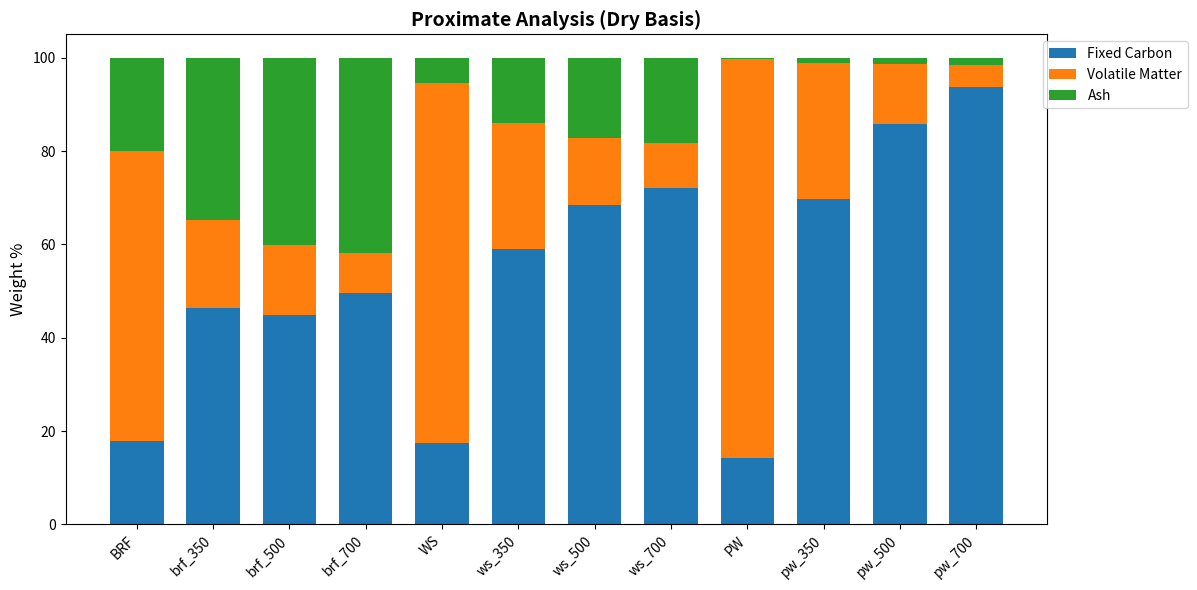
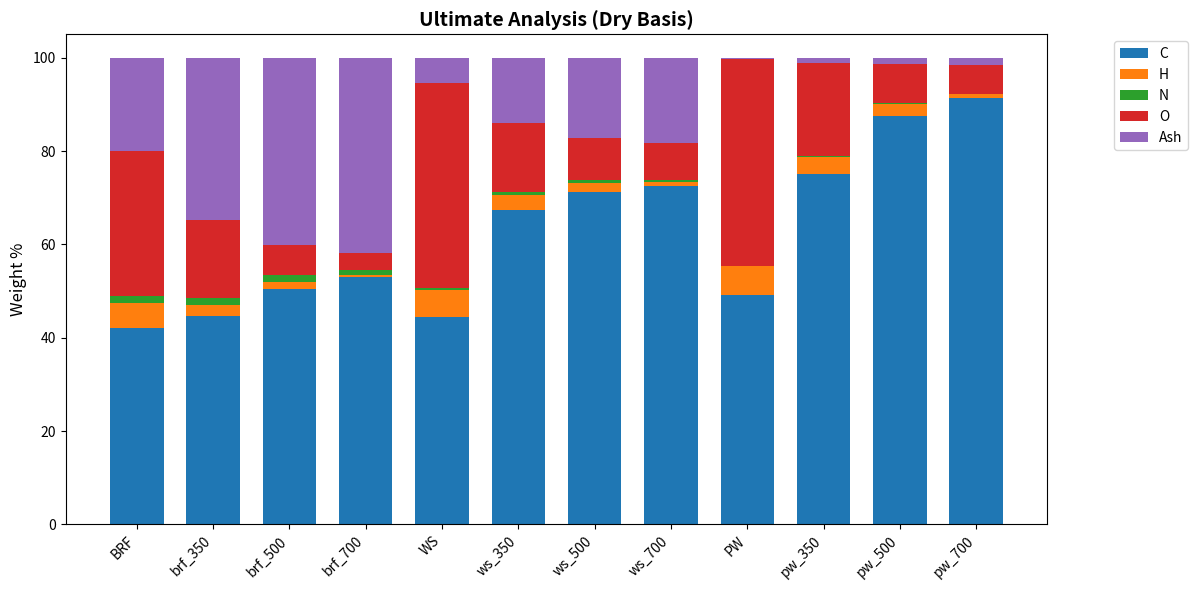
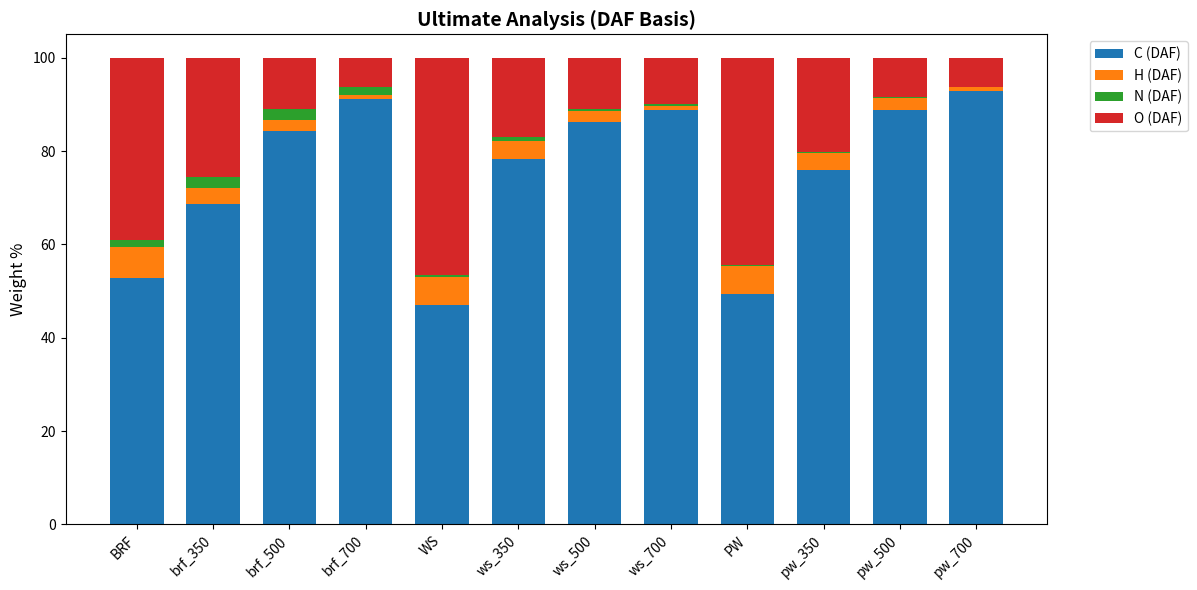
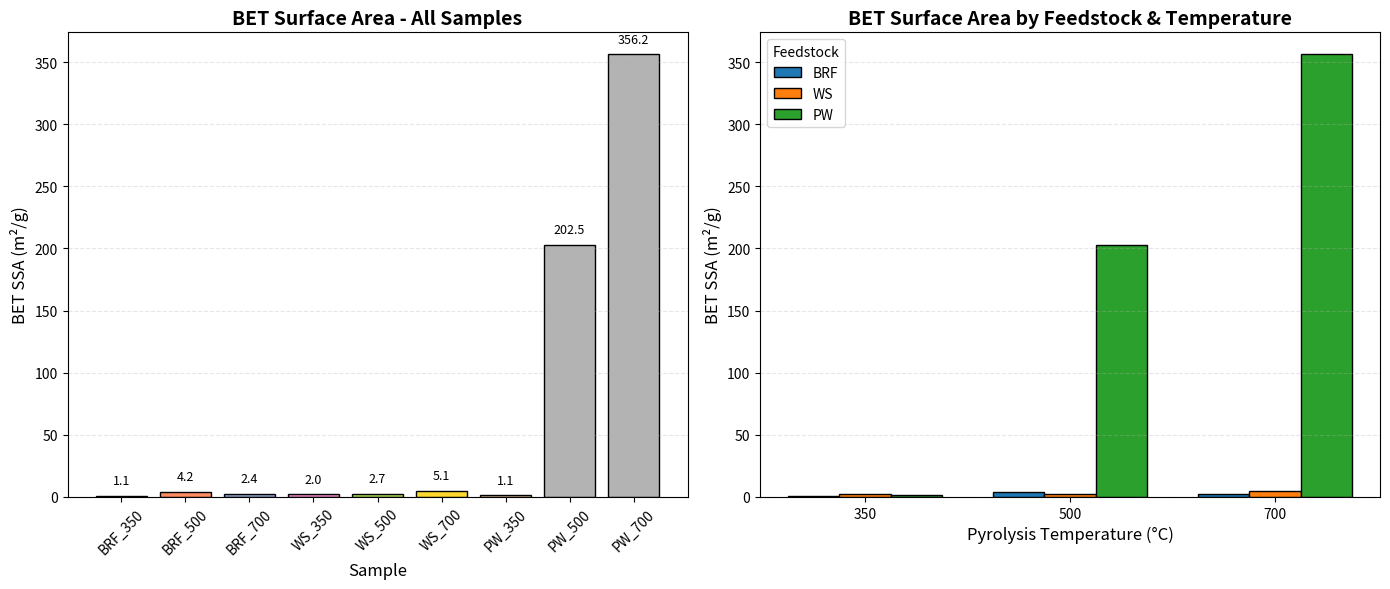

Reproduce these figures in Python, in order.
import numpy as np
import pandas as pd
import matplotlib.pyplot as plt

# -----------------------------
# Bookkeeping (original labels)
feedstocks = ['BRF', 'WS', 'PW']
temps = [350, 500, 700]
labels9 = [f"{f}_{t}" for f in feedstocks for t in temps]  # brf_350,...,pw_700 (9)
labels_feed = ['BRF_feed', 'WS_feed', 'PW_feed']
labels_all_original = labels9 + labels_feed  # current order: brf350,...,pw700,BRF_feed,WS_feed,PW_feed

# -----------------------------
# RAW TRIPLICATE DATA (CHN EA) for the original 9 groups (3x9)
C_reps = np.array([
    [47.286, 52.756, 55.220, 67.735, 73.329, 71.905, 76.239, 86.489, 85.179],  # rep 1
    [47.645, 47.409, 47.413, 67.431, 70.849, 74.383, 69.715, 89.259, 93.540],  # rep 2
    [39.115, 51.387, 56.207, 66.934, 69.489, 71.497, 78.989, 86.489, 95.456]   # rep 3
], dtype=float)

H_reps = np.array([
    [2.372, 1.373, 0.477, 3.268, 2.151, 0.612, 3.831, 2.674, 0.620],  # rep 1
    [2.423, 1.252, 0.390, 3.316, 1.965, 0.696, 3.580, 2.719, 0.927],  # rep 2
    [1.924, 1.485, 0.529, 3.247, 1.926, 0.696, 3.707, 2.657, 0.928]   # rep 3
], dtype=float)

N_reps = np.array([
    [1.593, 1.529, 1.308, 0.676, 0.676, 0.317, 0.210, 0.132, 0.000],  # rep 1
    [1.652, 1.383, 0.764, 0.671, 0.486, 0.465, 0.137, 0.162, 0.100],  # rep 2
    [1.251, 1.498, 1.116, 0.687, 0.198, 0.566, 0.187, 0.125, 0.000]   # rep 3
], dtype=float)

# -----------------------------
# PROXIMATE triplicates for the original 9 groups (3x9)
Ash_reps = np.array([
    [34.51, 39.94, 41.72, 13.02, 17.87, 17.21, 1.13, 1.46, 1.54],
    [35.42, 40.64, 42.21, 14.99, 16.92, 18.42, 1.14, 1.45, 1.52],
    [34.70, 39.67, 41.86, 14.09, 17.06, 19.06, 1.15, 1.48, 1.56]
], dtype=float)

Moisture_reps = np.array([
    [3.15, 3.98, 4.88, 6.69, 5.02, 6.94, 1.55, 2.28, 2.52],
    [3.14, 3.90, 4.86, 2.95, 4.45, 6.77, 1.35, 2.15, 2.29],
    [3.09, 3.82, 4.52, 2.82, 4.25, 6.66, 2.89, 2.03, 2.06]
], dtype=float)

Volatile_reps = np.array([
    [21.04, 15.09, 8.44, 26.97, 14.15, 9.75, 29.08, 12.82, 4.90],
    [18.01, 14.84, 8.39, 27.09, 14.39, 9.83, 29.02, 12.78, 4.65],
    [17.00, 14.96, 8.42, 27.03, 14.26750227, 9.79, 29.05057249, 12.80055318, 4.77]
], dtype=float)

# -----------------------------
# NEW FEEDSTOCK DATA (triplicates) — values from your table (DB)
brf_moist = [14.16, 13.25, 13.31]
brf_vol   = [62.42, 62.04, 62.15]
brf_ash   = [18.64, 21.26, 19.95]

ws_moist = [8.25, 8.77, 8.59]
ws_vol   = [76.78, 77.34, 77.47]
ws_ash   = [5.89, 5.00, 5.29]

pw_moist = [10.54, 10.49, 14.01]
pw_vol   = [85.84, 84.95, 85.54]
pw_ash   = [0.23, 0.37, 0.36]

# Stack new proximate columns as (3 x 3) arrays where columns = feedstocks in order BRF, WS, PW
Ash_reps_feed = np.array([brf_ash, ws_ash, pw_ash], dtype=float).T     # shape (3,3)
Moisture_reps_feed = np.array([brf_moist, ws_moist, pw_moist], dtype=float).T
Volatile_reps_feed  = np.array([brf_vol, ws_vol, pw_vol], dtype=float).T

# -----------------------------
# NEW FEEDSTOCK ULTIMATE (Dry basis) values — treated AS DB
C_brf_db = [42.64076233, 42.42800903, 41.48335266]
H_brf_db = [5.040123463, 5.0705266, 5.845505714]
N_brf_db = [1.361185193, 1.343269706, 1.341135208]

C_ws_db = [44.26855469, 44.51888657, 44.68572998]
H_ws_db = [5.708453178, 5.672017574, 5.64115572]
N_ws_db = [0.470543295, 0.3844181, 0.405320346]

C_pw_db = [48.73808289, 50.43639755, 48.18469238]
H_pw_db = [6.066213131, 6.386624813, 6.002144814]
N_pw_db = [0.117241606, 0.12249478, 0.117871963]

# Build 3x3 arrays (rows=reps, cols=feedstocks in order BRF,WS,PW)
C_reps_feed = np.array([C_brf_db, C_ws_db, C_pw_db], dtype=float).T
H_reps_feed = np.array([H_brf_db, H_ws_db, H_pw_db], dtype=float).T
N_reps_feed = np.array([N_brf_db, N_ws_db, N_pw_db], dtype=float).T

# -----------------------------
# Append feedstock columns to the original arrays (hstack)
C_reps = np.hstack([C_reps, C_reps_feed])     # shape (3,12)
H_reps = np.hstack([H_reps, H_reps_feed])
N_reps = np.hstack([N_reps, N_reps_feed])

Ash_reps = np.hstack([Ash_reps, Ash_reps_feed])
Moisture_reps = np.hstack([Moisture_reps, Moisture_reps_feed])
Volatile_reps = np.hstack([Volatile_reps, Volatile_reps_feed])

# -----------------------------
# REORDER COLUMNS so that feedstocks come first, then the biochars in each feedstock group:
# desired order: BRF_feed, brf350, brf500, brf700, WS_feed, ws350, ws500, ws700, PW_feed, pw350, pw500, pw700
# Current column indices (before reorder): 
# 0 brf350,1 brf500,2 brf700,3 ws350,4 ws500,5 ws700,6 pw350,7 pw500,8 pw700,9 BRF_feed,10 WS_feed,11 PW_feed
reorder_idx = [9, 0, 1, 2, 10, 3, 4, 5, 11, 6, 7, 8]

# Apply reorder to all reps arrays and proximate arrays
C_reps = C_reps[:, reorder_idx]
H_reps = H_reps[:, reorder_idx]
N_reps = N_reps[:, reorder_idx]

Ash_reps = Ash_reps[:, reorder_idx]
Moisture_reps = Moisture_reps[:, reorder_idx]
Volatile_reps = Volatile_reps[:, reorder_idx]

# New labels in the requested order
labels_ordered = ['BRF'] + [f'brf_{t}' for t in temps] + ['WS'] + [f'ws_{t}' for t in temps] + ['PW'] + [f'pw_{t}' for t in temps]

# -----------------------------
# STATS HELPER
ddof = 1
def mean_sd(arr):
    mean = np.nanmean(arr, axis=0)
    sd   = np.nanstd(arr, axis=0, ddof=ddof)
    return mean, sd

# -----------------------------
# 1. CALCULATE PROXIMATE (Dry Basis)
Moist_mean, Moist_sd = mean_sd(Moisture_reps)
Vol_mean, Vol_sd = mean_sd(Volatile_reps)
Ash_mean, Ash_sd = mean_sd(Ash_reps)

# FC by difference of means (No SD)
FC_mean = 100.0 - (Vol_mean + Ash_mean)

# -----------------------------
# 2. CALCULATE ULTIMATE (Dry Basis)
C_mean, C_sd = mean_sd(C_reps)
H_mean, H_sd = mean_sd(H_reps)
N_mean, N_sd = mean_sd(N_reps)

# Oxygen by difference of means (No SD)
O_mean = 100.0 - (C_mean + H_mean + N_mean + Ash_mean)

# -----------------------------
# 3. CALCULATE ULTIMATE (Dry Ash-Free Basis)
daf_factor = 100.0 / (100.0 - Ash_reps)   # shape (3,12)
C_reps_daf = C_reps * daf_factor
H_reps_daf = H_reps * daf_factor
N_reps_daf = N_reps * daf_factor

C_mean_daf, C_sd_daf = mean_sd(C_reps_daf)
H_mean_daf, H_sd_daf = mean_sd(H_reps_daf)
N_mean_daf, N_sd_daf = mean_sd(N_reps_daf)

# Oxygen DAF by difference of means (No SD)
O_mean_daf = 100.0 - (C_mean_daf + H_mean_daf + N_mean_daf)

# -----------------------------
# 4. CALCULATE MOLAR RATIOS (From Means, No SD)
AW_C = 12.011
AW_H = 1.008
AW_O = 15.999

moles_H_mean = H_mean / AW_H
moles_C_mean = C_mean / AW_C
moles_O_mean = O_mean / AW_O

HC_ratio = moles_H_mean / moles_C_mean
OC_ratio = moles_O_mean / moles_C_mean

# -----------------------------
# 5. PREPARE TABLES (format helpers)
def fmt_sd(m, s):
    return f"{m:.3f} ± {s:.3f}"

def fmt_no_sd(m):
    return f"{m:.3f}"

# Proximate Table (ordered)
prox_data = []
for i, lab in enumerate(labels_ordered):
    prox_data.append({
        "Condition": lab,
        "Moisture (%)": fmt_sd(Moist_mean[i], Moist_sd[i]),
        "Volatile Matter (%)": fmt_sd(Vol_mean[i], Vol_sd[i]),
        "Fixed Carbon (%)": fmt_no_sd(FC_mean[i]), # No SD
        "Ash (%)": fmt_sd(Ash_mean[i], Ash_sd[i])
    })
df_prox = pd.DataFrame(prox_data)

# Ultimate Table (Dry) (ordered)
ult_data = []
for i, lab in enumerate(labels_ordered):
    ult_data.append({
        "Condition": lab,
        "C (%)": fmt_sd(C_mean[i], C_sd[i]),
        "H (%)": fmt_sd(H_mean[i], H_sd[i]),
        "N (%)": fmt_sd(N_mean[i], N_sd[i]),
        "O (%)": fmt_no_sd(O_mean[i]), # No SD
        "Ash (%)": fmt_sd(Ash_mean[i], Ash_sd[i])
    })
df_ult = pd.DataFrame(ult_data)

# Ultimate Table (DAF) with RATIOS (ordered)
ult_daf_data = []
for i, lab in enumerate(labels_ordered):
    ult_daf_data.append({
        "Condition": lab,
        "C (DAF %)": fmt_sd(C_mean_daf[i], C_sd_daf[i]),
        "H (DAF %)": fmt_sd(H_mean_daf[i], H_sd_daf[i]),
        "N (DAF %)": fmt_sd(N_mean_daf[i], N_sd_daf[i]),
        "O (DAF %)": fmt_no_sd(O_mean_daf[i]), # No SD
        "H/C (molar)": fmt_no_sd(HC_ratio[i]), # No SD
        "O/C (molar)": fmt_no_sd(OC_ratio[i])  # No SD
    })
df_ult_daf = pd.DataFrame(ult_daf_data)

# -----------------------------
# 6. PLOTTING (helpers)
def display_table(df, title):
    fig, ax = plt.subplots(figsize=(14, len(df)*0.5 + 1.5))
    ax.axis('off')
    ax.set_title(title, fontsize=14, fontweight='bold', pad=20)
    table = ax.table(cellText=df.values, colLabels=df.columns, loc='center', cellLoc='center')
    table.auto_set_font_size(False)
    table.set_fontsize(10)
    table.scale(1, 1.6)
    for (row, col), cell in table.get_celld().items():
        if row == 0:
            cell.set_text_props(weight='bold')
            cell.set_facecolor('#e6e6e6')
    plt.tight_layout()
    plt.show()

def plot_stacked_bar(data_dict, labels, title, ylabel="Weight %"):
    fig, ax = plt.subplots(figsize=(12, 6))
    conditions = labels
    width = 0.7
    bottom = np.zeros(len(conditions))
    colors = plt.cm.tab10.colors
    for i, (comp_name, values) in enumerate(data_dict.items()):
        ax.bar(conditions, values, width, label=comp_name, bottom=bottom, color=colors[i % len(colors)])
        bottom += np.array(values)
    ax.set_ylabel(ylabel, fontsize=12)
    ax.set_title(title, fontsize=14, fontweight='bold')
    ax.legend(loc='upper right', bbox_to_anchor=(1.15, 1))
    plt.xticks(rotation=45, ha='right')
    plt.tight_layout()
    plt.show()

# Plot Data (ordered)
prox_plot_data = {
    'Fixed Carbon': FC_mean,
    'Volatile Matter': Vol_mean,
    'Ash': Ash_mean
}

ult_dry_plot_data = {
    'C': C_mean,
    'H': H_mean,
    'N': N_mean,
    'O': O_mean,
    'Ash': Ash_mean
}

ult_daf_plot_data = {
    'C (DAF)': C_mean_daf,
    'H (DAF)': H_mean_daf,
    'N (DAF)': N_mean_daf,
    'O (DAF)': O_mean_daf
}

# -----------------------------
# 7. BET SURFACE AREA DATA (NEW ADDITION)
bet_data = {
    'Sample': ['BRF_350', 'BRF_500', 'BRF_700', 'WS_350', 'WS_500', 'WS_700', 'PW_350', 'PW_500', 'PW_700'],
    'BET_SSA (m²/g)': [1.067, 4.224, 2.38, 1.956, 2.665, 5.067, 1.119, 202.525, 356.22]
}

df_bet = pd.DataFrame(bet_data)

# Function to display BET results
def display_bet_results():
    print("\n" + "="*60)
    print("BET SURFACE AREA ANALYSIS")
    print("="*60)
    
    # Display table
    fig, ax = plt.subplots(figsize=(10, 4))
    ax.axis('off')
    ax.set_title("BET Specific Surface Area (SSA) of Biochars", fontsize=14, fontweight='bold', pad=20)
    
    # Create table
    table_data = []
    for _, row in df_bet.iterrows():
        table_data.append([row['Sample'], f"{row['BET_SSA (m²/g)']:.3f}"])
    
    table = ax.table(cellText=table_data, colLabels=['Sample', 'BET SSA (m²/g)'], 
                     loc='center', cellLoc='center')
    table.auto_set_font_size(False)
    table.set_fontsize(11)
    table.scale(1, 2)
    
    # Style header
    for (row, col), cell in table.get_celld().items():
        if row == 0:
            cell.set_text_props(weight='bold')
            cell.set_facecolor('#e6e6e6')
    
    plt.tight_layout()
    plt.show()
    
    # Create bar plot
    fig, (ax1, ax2) = plt.subplots(1, 2, figsize=(14, 6))
    
    # Bar plot 1: All samples
    samples = df_bet['Sample']
    ssa_values = df_bet['BET_SSA (m²/g)']
    
    colors = plt.cm.Set2(np.linspace(0, 1, len(samples)))
    bars = ax1.bar(samples, ssa_values, color=colors, edgecolor='black')
    
    ax1.set_xlabel('Sample', fontsize=12)
    ax1.set_ylabel('BET SSA (m²/g)', fontsize=12)
    ax1.set_title('BET Surface Area - All Samples', fontsize=14, fontweight='bold')
    ax1.tick_params(axis='x', rotation=45)
    ax1.grid(axis='y', alpha=0.3, linestyle='--')
    
    # Add value labels on bars
    for bar in bars:
        height = bar.get_height()
        ax1.text(bar.get_x() + bar.get_width()/2., height + 0.02*max(ssa_values),
                f'{height:.1f}', ha='center', va='bottom', fontsize=9)
    
    # Bar plot 2: Grouped by feedstock
    feedstocks = ['BRF', 'WS', 'PW']
    colors_feed = ['#1f77b4', '#ff7f0e', '#2ca02c']
    
    for i, feedstock in enumerate(feedstocks):
        feedstock_data = df_bet[df_bet['Sample'].str.contains(feedstock)]
        temps = [350, 500, 700]
        ssa_vals = []
        for temp in temps:
            sample_name = f"{feedstock}_{temp}"
            if sample_name in feedstock_data['Sample'].values:
                ssa_vals.append(feedstock_data[feedstock_data['Sample'] == sample_name]['BET_SSA (m²/g)'].values[0])
            else:
                ssa_vals.append(0)
        
        x_pos = np.arange(len(temps)) + i*0.25
        ax2.bar(x_pos, ssa_vals, width=0.25, label=feedstock, 
                color=colors_feed[i], edgecolor='black')
    
    ax2.set_xlabel('Pyrolysis Temperature (°C)', fontsize=12)
    ax2.set_ylabel('BET SSA (m²/g)', fontsize=12)
    ax2.set_title('BET Surface Area by Feedstock & Temperature', fontsize=14, fontweight='bold')
    ax2.set_xticks(np.arange(len(temps)) + 0.25)
    ax2.set_xticklabels(temps)
    ax2.legend(title='Feedstock')
    ax2.grid(axis='y', alpha=0.3, linestyle='--')
    
    
    plt.tight_layout()
    plt.show()
    
    # Analysis by feedstock
    print("\nBET SSA Analysis by Feedstock:")
    print("-" * 40)
    for feedstock in feedstocks:
        feedstock_ssa = df_bet[df_bet['Sample'].str.contains(feedstock)]['BET_SSA (m²/g)']
        print(f"\n{feedstock}:")
        print(f"  Range: {feedstock_ssa.min():.3f} - {feedstock_ssa.max():.3f} m²/g")
        print(f"  Mean: {feedstock_ssa.mean():.3f} m²/g")
        if feedstock == 'PW':
            print("  Note: Exceptional increase at higher temperatures")

# -----------------------------
# EXECUTE OUTPUTS (ordered labels)
print("Generating Tables...")
display_table(df_prox, "Proximate Analysis (Dry Basis) - FC by difference of means (no SD for FC)")
display_table(df_ult, "Ultimate Analysis (Dry Basis) - O by difference of means (no SD for O)")
display_table(df_ult_daf, "Ultimate Analysis (DAF Basis) & Atomic Ratios")

print("Generating Stacked Bar Plots...")
plot_stacked_bar(prox_plot_data, labels_ordered, "Proximate Analysis (Dry Basis)")
plot_stacked_bar(ult_dry_plot_data, labels_ordered, "Ultimate Analysis (Dry Basis)")
plot_stacked_bar(ult_daf_plot_data, labels_ordered, "Ultimate Analysis (DAF Basis)")

print("\n" + "="*60)
print("ADDITIONAL ANALYSIS: BET SURFACE AREA RESULTS")
print("="*60)
display_bet_results()